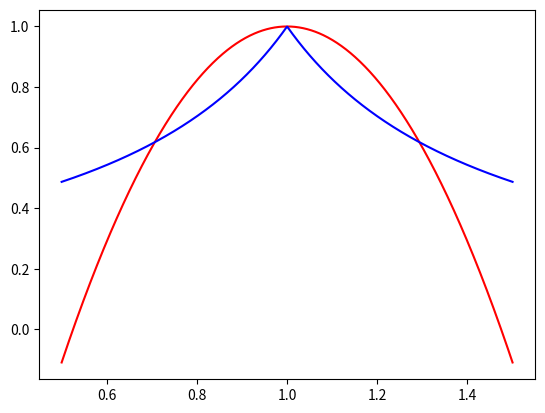
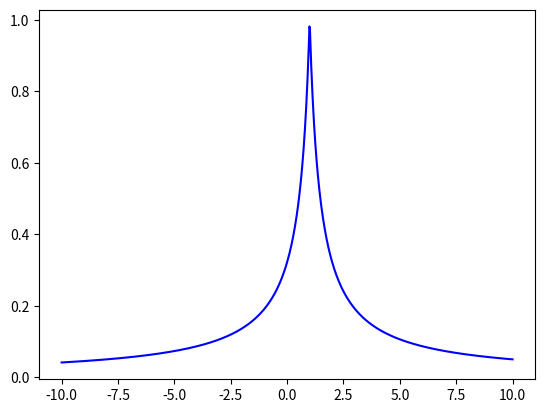

The script that saved these images, in order:
# -*- coding: utf-8 -*-
"""
Created on Sat Aug 11 14:35:51 2018

[redacted]
"""


import numpy as np

def R2_fun(y, y_forecast, testing):
    # 拟合优度R^2
    y_mean=np.mean(y[-testing:])
    return 1 - (np.sum((y_forecast[-testing:] - y[-testing:]) ** 2)) / (np.sum((y[-testing:] - y_mean) ** 2))

#def E_fun(y, y_forecast, testing, error_power, k, error_epsilon):
#    # 拟合度E
#    y_mean=np.mean(y)
#    y_e = np.abs(y[-testing:] - y_forecast[-testing:]) / (np.abs(y[-testing:] - y_mean)  + error_epsilon) 
#    y_sum = k * np.sum((y_e) ** error_power) / testing + 1
#    return 1 - ((y_sum) ** (1 / error_power) - 1) / (1 + (y_sum) ** (1 / error_power))

#def E2_fun(y, y_forecast, testing, error_power):
#    # 拟合度E
#    y_e = np.abs(y[-testing:] - y_forecast[-testing:]) / (np.abs(y[-testing:] - np.mean(y[-testing:])) + 10**-10) 
#    y_sum = np.sum((y_e) ** error_power) / testing + 1
#    a=((y_sum) ** (1 / error_power) - 1)
#    b =  (1 + (y_sum) ** (1 / error_power))
##    return 1 - (np.exp(y_sum) ** (1 / error_power) - 1) / (1 + np.exp(y_sum) ** (1 / error_power))
#    return 1- a / b
#    
#def error_fun8(y, y_forecast, testing, error_power, error_k, error_epsilon):
#    # 拟合度E
#    y_mean = np.mean(y[-testing:])
#    y_e = np.abs(y[-testing:] - y_forecast[-testing:]) / (np.abs(y[-testing:] - y_mean)  + error_epsilon) 
#    y_sum = error_k * np.sum((y_e) ** error_power) / testing + 1
#    return  ((y_sum) ** (1 / error_power) - 1) / (1 + (y_sum) ** (1 / error_power)) 

def E_fun(y, y_forecast, testing, error_power, error_k, error_epsilon):
    # 拟合度E
    y_mean=np.mean(y[-testing:])
    z = (np.sum((abs(y_forecast[-testing:] - y[-testing:])) ** error_power)) / (np.sum((abs(y[-testing:] - y_mean)) ** error_power) + error_epsilon) * error_k
    return 1 / (1 + (z) ** (1 / error_power))

import matplotlib.pyplot as plt

n= 1000
b = 10
c = 100
A = np.linspace(0.5, 1.5, n)
error_power = 2
k = 1
error_epsilon = 2 ** -50

x = np.linspace(0, 1, n)
y = np.sin(x) * b + c
y_forecast = [A[i] * np.sin(x) * b + c for i in range(n)]

R2 = [R2_fun(y, y_forecast[i], n) for i in range(n)]
E = [E_fun(y, y_forecast[i], n, error_power, k, error_epsilon) for i in range(n)]

fig= plt.figure()
plt.plot(A, R2, 'r')
plt.plot(A, E, 'b')


A = np.linspace(-10, 10, n)
y_forecast = [A[i] * np.sin(x) * b + c for i in range(n)]
E = [E_fun(y, y_forecast[i], n, error_power, k, error_epsilon) for i in range(n)]

fig= plt.figure()
plt.plot(A, E, 'b')


